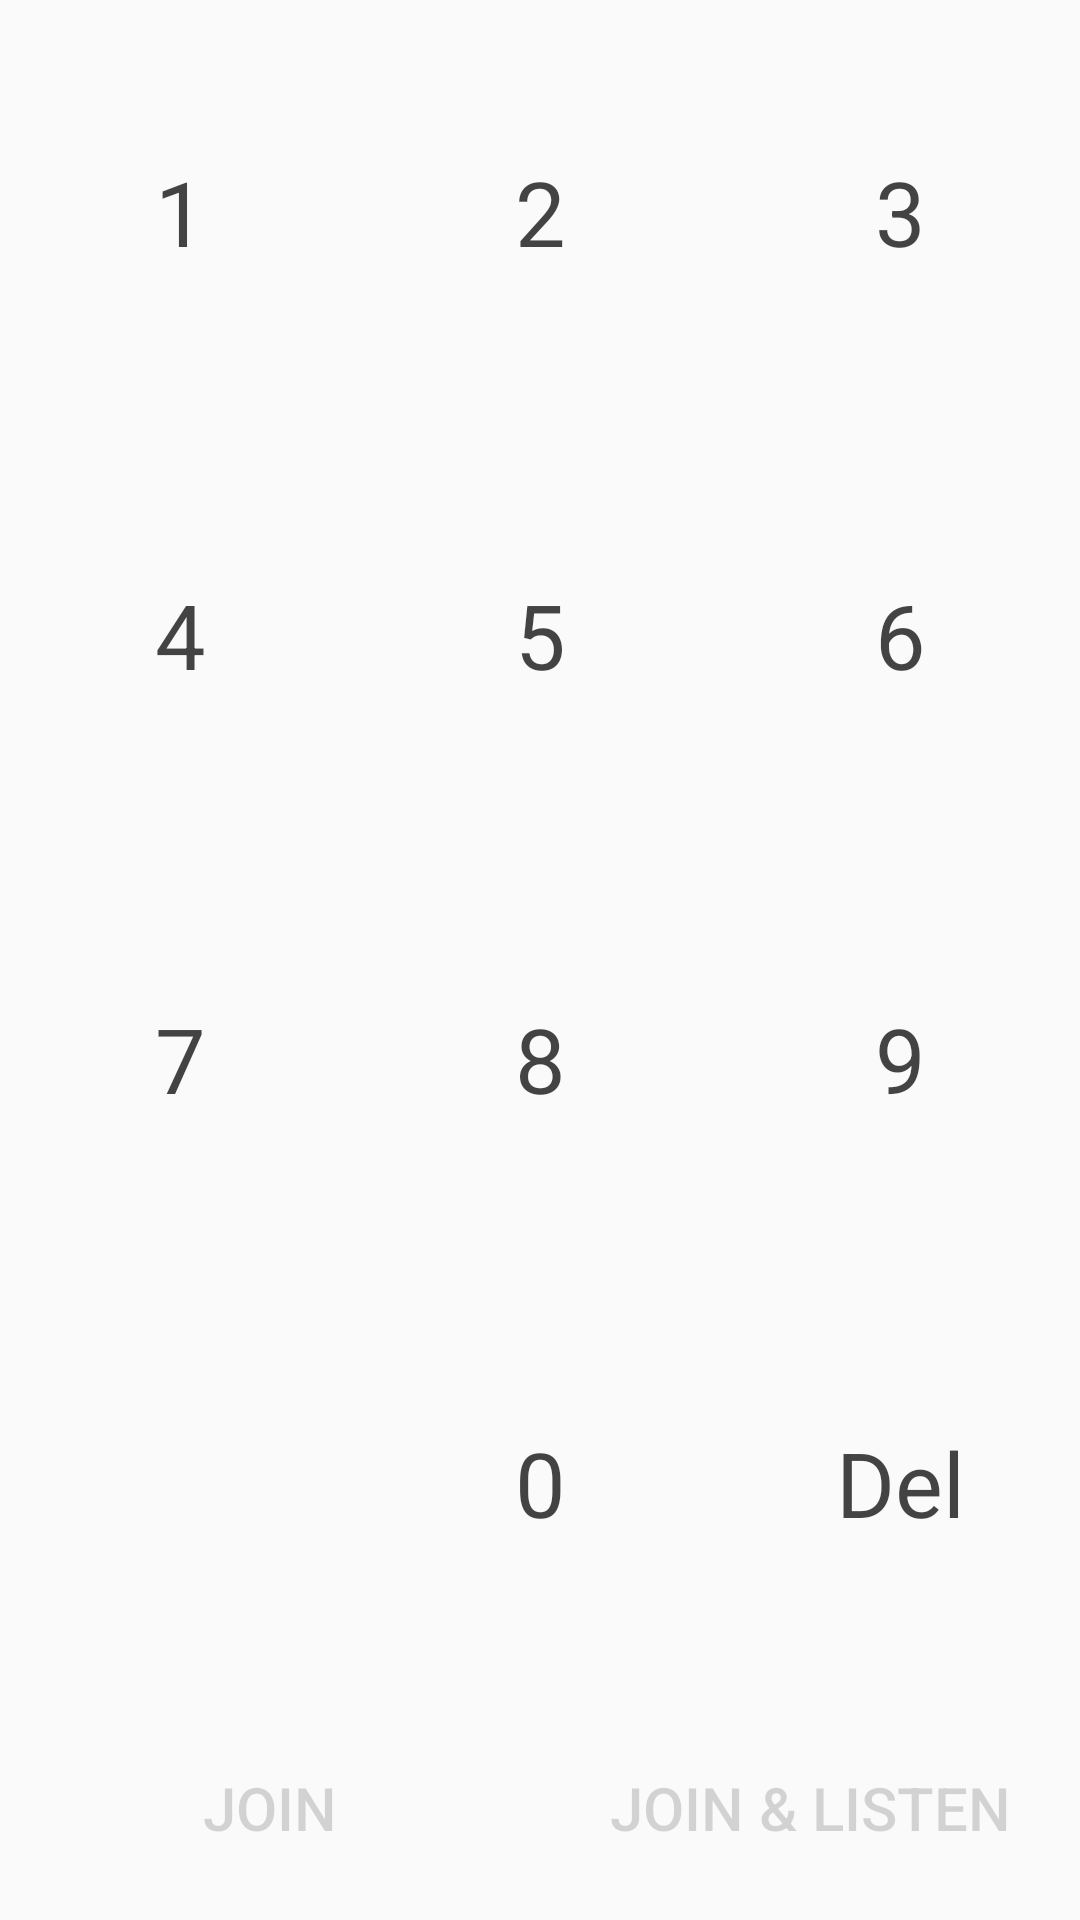

Android layout source for this screen:
<!-- AndroidManifest.xml: application theme AppTheme -->
<!-- res/layout/pin_pad_layout.xml -->
<LinearLayout xmlns:android="http://schemas.android.com/apk/res/android"
    android:layout_width="match_parent"
    android:layout_height="match_parent"
    android:orientation="vertical">

    <LinearLayout
        android:layout_width="match_parent"
        android:layout_weight="1"
        android:layout_height="0dp"
        android:baselineAligned="false"
        android:orientation="horizontal">

        <LinearLayout
            android:layout_width="0dp"
            android:layout_height="match_parent"
            android:layout_weight="1"
            android:orientation="vertical">

            <TextView
                android:id="@+id/pin_button_1"
                android:text="@string/number_1"
                style="@style/PinPadButtonsStyle" />

            <TextView
                android:id="@+id/pin_button_4"
                android:text="@string/number_4"
                style="@style/PinPadButtonsStyle" />

            <TextView
                android:id="@+id/pin_button_7"
                android:text="@string/number_7"
                style="@style/PinPadButtonsStyle" />

            <TextView style="@style/PinPadButtonsStyle" />

        </LinearLayout>

        <LinearLayout
            android:layout_width="0dp"
            android:layout_height="match_parent"
            android:layout_weight="1"
            android:orientation="vertical">

            <TextView
                android:id="@+id/pin_button_2"
                android:text="@string/number_2"
                style="@style/PinPadButtonsStyle" />

            <TextView
                android:id="@+id/pin_button_5"
                android:text="@string/number_5"
                style="@style/PinPadButtonsStyle" />

            <TextView
                android:id="@+id/pin_button_8"
                android:text="@string/number_8"
                style="@style/PinPadButtonsStyle" />

            <TextView
                android:id="@+id/pin_button_0"
                android:text="@string/number_0"
                style="@style/PinPadButtonsStyle" />

        </LinearLayout>

        <LinearLayout
            android:layout_width="0dp"
            android:layout_height="match_parent"
            android:layout_weight="1"
            android:orientation="vertical">

            <TextView
                android:id="@+id/pin_button_3"
                android:text="@string/number_3"
                style="@style/PinPadButtonsStyle" />

            <TextView
                android:id="@+id/pin_button_6"
                android:text="@string/number_6"
                style="@style/PinPadButtonsStyle" />

            <TextView
                android:id="@+id/pin_button_9"
                android:text="@string/number_9"
                style="@style/PinPadButtonsStyle" />

            <TextView
                android:id="@+id/pin_button_delete"
                android:text="Del"
                style="@style/PinPadButtonsStyle" />

        </LinearLayout>

    </LinearLayout>

    <include layout="@layout/pin_bottom_buttons_layout" />

</LinearLayout>
<!-- res/layout/pin_bottom_buttons_layout.xml (included above) -->
<LinearLayout xmlns:android="http://schemas.android.com/apk/res/android"
    style="?android:buttonBarStyle"
    android:layout_width="match_parent"
    android:layout_height="wrap_content"
    android:orientation="horizontal">

    <Button
        android:id="@+id/join_button"
        style="?android:buttonBarButtonStyle"
        android:layout_width="0dp"
        android:layout_height="75dp"
        android:layout_weight="1"
        android:enabled="false"
        android:text="@string/join"
        android:textSize="@dimen/pin_button_text_size" />

    <Button
        android:id="@+id/join_and_listen_button"
        style="?android:buttonBarButtonStyle"
        android:layout_width="0dp"
        android:layout_height="75dp"
        android:layout_weight="1"
        android:enabled="false"
        android:text="@string/join_and_listen"
        android:textSize="@dimen/pin_button_text_size" />

</LinearLayout>
<!-- resources referenced by this layout -->
<resources>
  <dimen name="pin_button_text_size">20sp</dimen>
  <string name="join">Join</string>
  <string name="join_and_listen">Join &amp; Listen</string>
  <string name="number_0">0</string>
  <string name="number_1">1</string>
  <string name="number_2">2</string>
  <string name="number_3">3</string>
  <string name="number_4">4</string>
  <string name="number_5">5</string>
  <string name="number_6">6</string>
  <string name="number_7">7</string>
  <string name="number_8">8</string>
  <string name="number_9">9</string>
  <style name="PinPadButtonsStyle">
          <item name="android:layout_width">match_parent</item>
          <item name="android:layout_height">0dp</item>
          <item name="android:layout_gravity">fill</item>
          <item name="android:layout_weight">1</item>
          <item name="android:gravity">center</item>
          <item name="android:textColor">@color/text</item>
          <item name="android:textSize">@dimen/pin_number_size_normal</item>
      </style>
  <style name="AppTheme" parent="Theme.AppCompat.Light.NoActionBar">
          
          <item name="colorPrimary">@color/colorPrimary</item>
          <item name="colorPrimaryDark">@color/colorPrimaryDark</item>
          <item name="colorAccent">@color/colorAccent</item>
      </style>
  <color name="text">#bb000000</color>
  <dimen name="pin_number_size_normal">30sp</dimen>
  <color name="colorPrimary">#009688</color>
  <color name="colorPrimaryDark">#00796b</color>
  <color name="colorAccent">#ffab40</color>
</resources>
